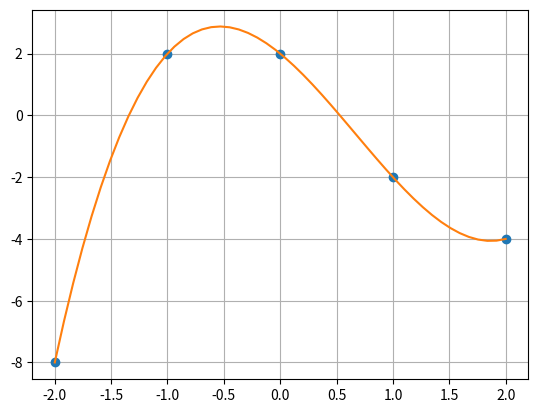

Recreate this plot in Python.
import numpy as np
import matplotlib.pyplot as plt


def lagrange(x, y, x_i):
    size = len(y) - 1
    result = 0
    for j in range(size):
        p1 = p2 = 1
        for i in range(size):
            if i != j:
                p1 *= (x_i - x[i])
                p2 *= (x[j] - x[i])
        result += y[j] * p1 / p2
    return result


# Example
# x = np.array([-1, -0.2, 1.8, 2.7, 4, 2])
# y = np.array([5, 4.6, 5.7, 5.02, 4.3, None])
# solution = lagrange(x, y, 2)

# Task
x = np.array([-1, 0, 1, 2, -2])
y = np.array([2, 2, -2, -4, None])
solution = lagrange(x, y, -2)

y[len(y) - 1] = solution
print("Solution:", solution)

x_new = np.linspace(np.min(x), np.max(x))
y_new = [lagrange(x, y, i) for i in x_new]
plt.plot(x, y, 'o', x_new, y_new)
plt.grid(True)
plt.show()